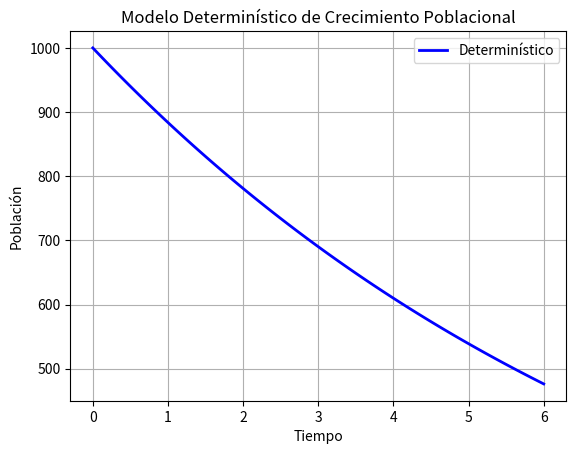

Write the Python code that produced this figure.
import numpy as np
import matplotlib.pyplot as plt


def ejecutar_deterministico(P0, r, tiempo):
    t_vector = np.linspace(0, tiempo, 100)

    poblacion = P0 * np.exp(r * t_vector)

    return t_vector, poblacion


if __name__ == "__main__":
    P0 = 1000
    r = 0.1236
    r = - 0.1236
    tiempo = 6


    t, p = ejecutar_deterministico(P0, r, tiempo)

    plt.plot(t, p, label='Determinístico', color='blue', linewidth=2)
    plt.title('Modelo Determinístico de Crecimiento Poblacional')
    plt.xlabel('Tiempo')
    plt.ylabel('Población')
    plt.grid(True)
    plt.legend()
    plt.show()
